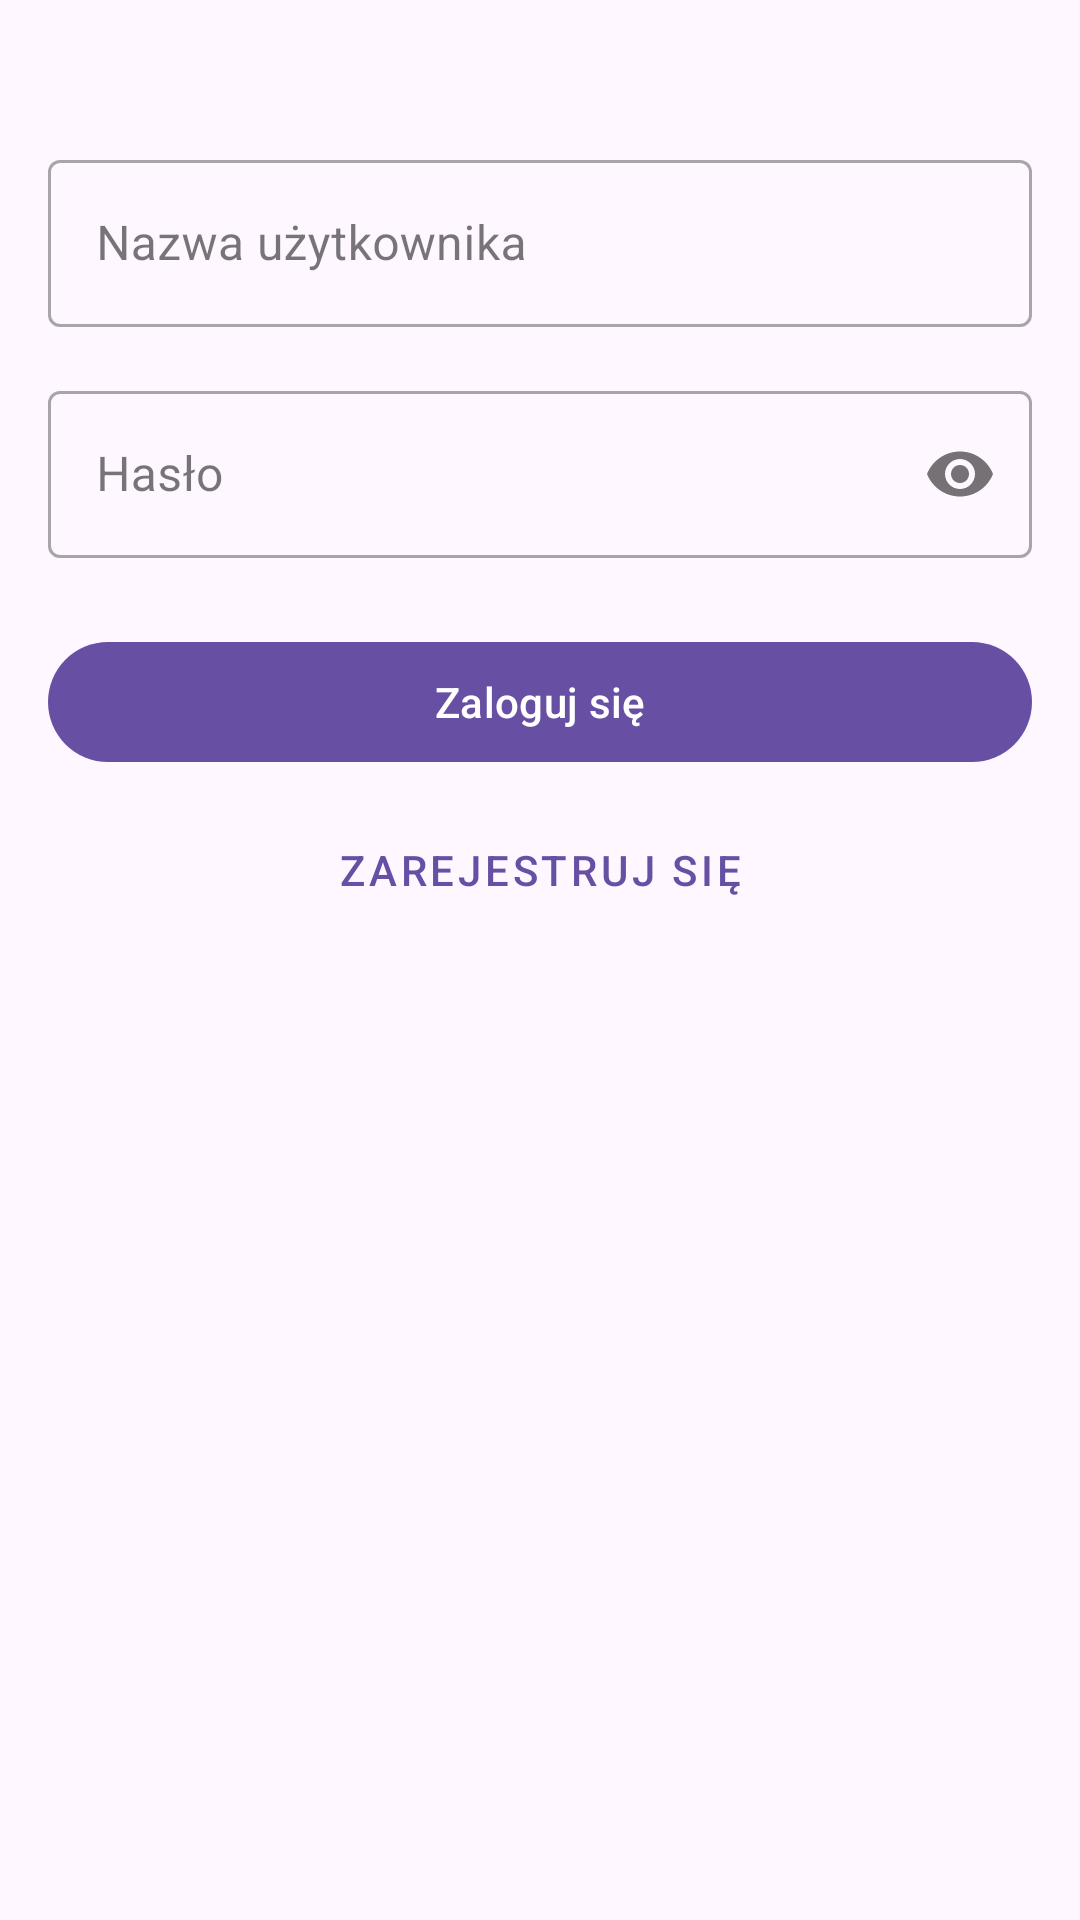

Android layout source for this screen:
<!-- AndroidManifest.xml: application theme Theme.SklepBT -->
<!-- res/layout/activity_main.xml -->
<?xml version="1.0" encoding="utf-8"?>
<androidx.constraintlayout.widget.ConstraintLayout
    xmlns:android="http://schemas.android.com/apk/res/android"
    xmlns:app="http://schemas.android.com/apk/res-auto"
    android:layout_width="match_parent"
    android:layout_height="match_parent"
    android:id="@+id/main"
    android:padding="16dp">

    <com.google.android.material.textfield.TextInputLayout
        android:id="@+id/username_layout"
        android:layout_width="0dp"
        android:layout_height="wrap_content"
        android:layout_marginTop="32dp"
        app:layout_constraintTop_toTopOf="parent"
        app:layout_constraintStart_toStartOf="parent"
        app:layout_constraintEnd_toEndOf="parent"
        style="@style/Widget.MaterialComponents.TextInputLayout.OutlinedBox">

        <com.google.android.material.textfield.TextInputEditText
            android:id="@+id/username"
            android:layout_width="match_parent"
            android:layout_height="wrap_content"
            android:hint="@string/username"
            android:inputType="text" />

    </com.google.android.material.textfield.TextInputLayout>

    <com.google.android.material.textfield.TextInputLayout
        android:id="@+id/password_layout"
        android:layout_width="0dp"
        android:layout_height="wrap_content"
        android:layout_marginTop="16dp"
        app:layout_constraintTop_toBottomOf="@id/username_layout"
        app:layout_constraintStart_toStartOf="parent"
        app:layout_constraintEnd_toEndOf="parent"
        app:passwordToggleEnabled="true"
        style="@style/Widget.MaterialComponents.TextInputLayout.OutlinedBox">

        <com.google.android.material.textfield.TextInputEditText
            android:id="@+id/password"
            android:layout_width="match_parent"
            android:layout_height="wrap_content"
            android:hint="@string/password"
            android:inputType="textPassword" />

    </com.google.android.material.textfield.TextInputLayout>

    <com.google.android.material.button.MaterialButton
        android:id="@+id/btn_login"
        android:layout_width="0dp"
        android:layout_height="wrap_content"
        android:layout_marginTop="24dp"
        android:text="@string/log_in"
        app:layout_constraintTop_toBottomOf="@id/password_layout"
        app:layout_constraintStart_toStartOf="parent"
        app:layout_constraintEnd_toEndOf="parent" />

    <com.google.android.material.button.MaterialButton
        android:id="@+id/btn_register"
        android:layout_width="0dp"
        android:layout_height="wrap_content"
        android:layout_marginTop="8dp"
        android:text="@string/register"
        style="@style/Widget.MaterialComponents.Button.TextButton"
        app:layout_constraintTop_toBottomOf="@id/btn_login"
        app:layout_constraintStart_toStartOf="parent"
        app:layout_constraintEnd_toEndOf="parent" />

</androidx.constraintlayout.widget.ConstraintLayout>
<!-- resources referenced by this layout -->
<resources>
  <string name="log_in">Zaloguj się</string>
  <string name="password">Hasło</string>
  <string name="register">Zarejestruj się</string>
  <string name="username">Nazwa użytkownika</string>
  <style name="Theme.SklepBT" parent="Base.Theme.SklepBT" />
  <style name="Base.Theme.SklepBT" parent="Theme.Material3.DayNight.NoActionBar">
          
          
      </style>
</resources>
